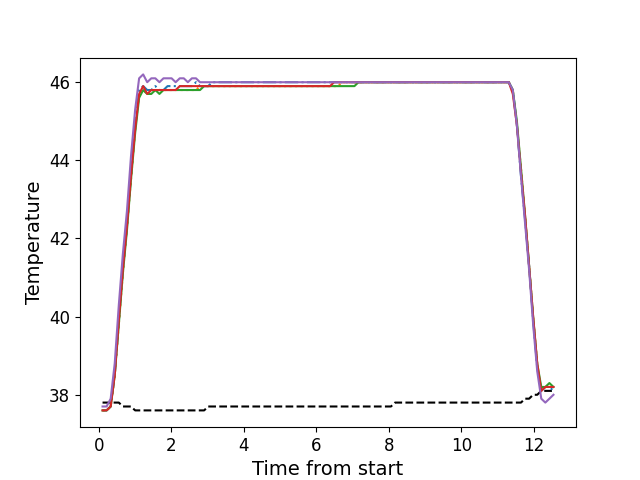

The file beside this chart, header and first rows:
, times, neutral, z1, z2, z3, z4, z5
0, 0.1047, 37.8, 37.6, 37.6, 37.6, 37.6, 37.7
1, 0.2163, 37.8, 37.6, 37.6, 37.6, 37.6, 37.7
2, 0.3289, 37.8, 37.7, 37.7, 37.7, 37.7, 37.9
3, 0.4405, 37.8, 38.5, 38.5, 38.5, 38.5, 38.8
4, 0.5534, 37.8, 39.9, 39.8, 39.8, 39.9, 40.3
5, 0.6646, 37.7, 41.2, 41.1, 41.1, 41.2, 41.6
6, 0.7772, 37.7, 42.3, 42.3, 42.2, 42.3, 42.7
7, 0.8888, 37.7, 43.6, 43.5, 43.5, 43.6, 44.1
8, 1.004, 37.6, 44.9, 44.8, 44.7, 44.8, 45.3
9, 1.114, 37.6, 45.8, 45.7, 45.6, 45.7, 46.1
10, 1.225, 37.6, 45.9, 45.8, 45.8, 45.9, 46.2
11, 1.337, 37.6, 45.8, 45.7, 45.7, 45.7, 46.0
12, 1.449, 37.6, 45.8, 45.7, 45.7, 45.8, 46.1
13, 1.561, 37.6, 45.9, 45.8, 45.8, 45.8, 46.1
14, 1.674, 37.6, 45.8, 45.8, 45.7, 45.8, 46.0
15, 1.785, 37.6, 45.8, 45.8, 45.8, 45.8, 46.1
16, 1.898, 37.6, 45.9, 45.8, 45.8, 45.8, 46.1
17, 2.01, 37.6, 45.9, 45.8, 45.8, 45.8, 46.1
18, 2.121, 37.6, 45.9, 45.8, 45.8, 45.8, 46.0
19, 2.234, 37.6, 45.9, 45.8, 45.8, 45.9, 46.1
20, 2.346, 37.6, 45.9, 45.8, 45.8, 45.9, 46.1
21, 2.458, 37.6, 45.9, 45.8, 45.8, 45.9, 46.0
22, 2.57, 37.6, 45.9, 45.8, 45.8, 45.9, 46.1
23, 2.682, 37.6, 46.0, 45.8, 45.8, 45.9, 46.1
24, 2.794, 37.6, 45.9, 45.9, 45.8, 45.9, 46.0
25, 2.907, 37.6, 45.9, 45.9, 45.9, 45.9, 46.0
26, 3.018, 37.7, 45.9, 45.9, 45.9, 45.9, 46.0
27, 3.131, 37.7, 46.0, 45.9, 45.9, 45.9, 46.0
28, 3.242, 37.7, 46.0, 45.9, 45.9, 45.9, 46.0
29, 3.354, 37.7, 46.0, 45.9, 45.9, 45.9, 46.0
30, 3.467, 37.7, 46.0, 45.9, 45.9, 45.9, 46.0
31, 3.578, 37.7, 46.0, 45.9, 45.9, 45.9, 46.0
32, 3.691, 37.7, 46.0, 45.9, 45.9, 45.9, 46.0
33, 3.802, 37.7, 46.0, 45.9, 45.9, 45.9, 46.0
34, 3.915, 37.7, 46.0, 45.9, 45.9, 45.9, 46.0
35, 4.027, 37.7, 46.0, 45.9, 45.9, 45.9, 46.0
36, 4.139, 37.7, 46.0, 45.9, 45.9, 45.9, 46.0
37, 4.251, 37.7, 46.0, 45.9, 45.9, 45.9, 46.0
38, 4.364, 37.7, 46.0, 45.9, 45.9, 45.9, 46.0
39, 4.475, 37.7, 46.0, 45.9, 45.9, 45.9, 46.0
40, 4.587, 37.7, 46.0, 45.9, 45.9, 45.9, 46.0
41, 4.699, 37.7, 46.0, 45.9, 45.9, 45.9, 46.0
42, 4.811, 37.7, 46.0, 45.9, 45.9, 45.9, 46.0
43, 4.924, 37.7, 46.0, 45.9, 45.9, 45.9, 46.0
44, 5.035, 37.7, 46.0, 45.9, 45.9, 45.9, 46.0
45, 5.148, 37.7, 46.0, 45.9, 45.9, 45.9, 46.0
46, 5.26, 37.7, 46.0, 45.9, 45.9, 45.9, 46.0
47, 5.371, 37.7, 46.0, 45.9, 45.9, 45.9, 46.0
48, 5.484, 37.7, 46.0, 45.9, 45.9, 45.9, 46.0
49, 5.595, 37.7, 46.0, 45.9, 45.9, 45.9, 46.0
50, 5.708, 37.7, 46.0, 45.9, 45.9, 45.9, 46.0
51, 5.819, 37.7, 46.0, 45.9, 45.9, 45.9, 46.0
52, 5.932, 37.7, 46.0, 45.9, 45.9, 45.9, 46.0
53, 6.043, 37.7, 46.0, 45.9, 45.9, 45.9, 46.0
54, 6.156, 37.7, 46.0, 45.9, 45.9, 45.9, 46.0
55, 6.268, 37.7, 46.0, 45.9, 45.9, 45.9, 46.0
56, 6.38, 37.7, 46.0, 45.9, 45.9, 45.9, 46.0
57, 6.492, 37.7, 46.0, 45.9, 45.9, 46.0, 46.0
58, 6.605, 37.7, 46.0, 45.9, 45.9, 46.0, 46.0
59, 6.716, 37.7, 46.0, 46.0, 45.9, 46.0, 46.0
... 52 more rows
